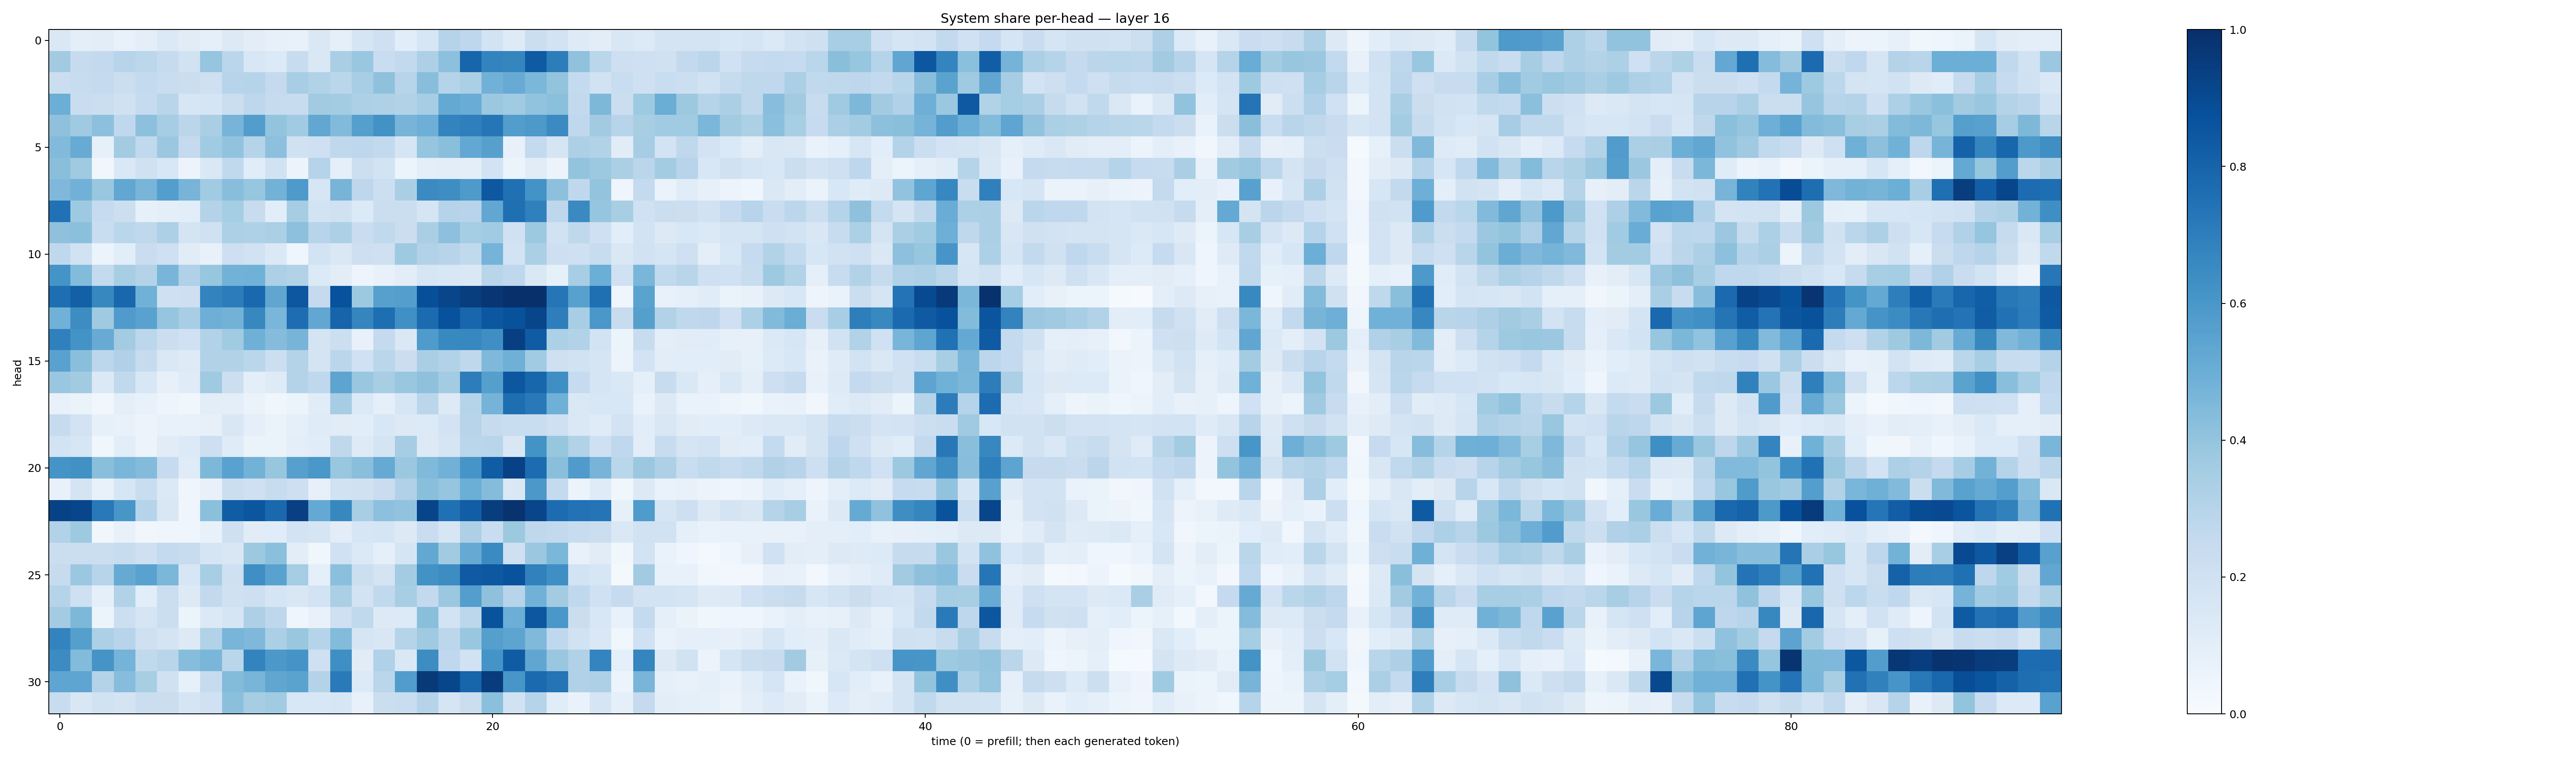

The table this chart was drawn from, first rows:
0.1416382, 0.09907613, 0.10388827, 0.070911884, 0.09841135, 0.14030614, 0.11224647, 0.08659276, 0.12870657, 0.103426695, 0.08122668, 0.07419531, 0.1441657, 0.08751807, 0.16766556, 0.20413469, 0.10742289, 0.15658219, 0.30264562, 0.2734507, 0.18512042, 0.1244819, 0.22199361, 0.18208277
0.3627, 0.2442, 0.2614, 0.2957, 0.2791, 0.2435, 0.1946, 0.397, 0.2826, 0.1535, 0.1355, 0.2417, 0.1449, 0.3368, 0.3865, 0.2279, 0.2611, 0.3256, 0.4151, 0.7967, 0.6786, 0.6683, 0.8352, 0.7015
0.2193, 0.2402, 0.2505, 0.2225, 0.2548, 0.2311, 0.2193, 0.2064, 0.2953, 0.3006, 0.2515, 0.3466, 0.3128, 0.2868, 0.3449, 0.411, 0.2947, 0.4258, 0.3023, 0.3322, 0.4815, 0.5108, 0.4581, 0.4011
0.4989, 0.2312, 0.2191, 0.1983, 0.2485, 0.2904, 0.1575, 0.1682, 0.2252, 0.277, 0.2442, 0.2403, 0.363, 0.3575, 0.3246, 0.3224, 0.3088, 0.3496, 0.522, 0.5061, 0.3825, 0.3661, 0.4033, 0.4186
0.411, 0.3678, 0.4173, 0.2658, 0.4144, 0.35, 0.2821, 0.338, 0.472, 0.5724, 0.4002, 0.3657, 0.53, 0.4451, 0.566, 0.6247, 0.4702, 0.4935, 0.677, 0.6933, 0.7276, 0.5738, 0.5899, 0.6497
0.4432, 0.5104, 0.08568, 0.3566, 0.2645, 0.3806, 0.2533, 0.3663, 0.4046, 0.3, 0.4142, 0.1966, 0.2075, 0.2719, 0.276, 0.2594, 0.1676, 0.397, 0.4246, 0.5236, 0.5601, 0.07377, 0.255, 0.1659
0.4223, 0.3673, 0.03154, 0.1465, 0.198, 0.1547, 0.05519, 0.1407, 0.2621, 0.1161, 0.1907, 0.05734, 0.3004, 0.0874, 0.215, 0.1859, 0.06025, 0.1012, 0.1043, 0.09398, 0.1805, 0.06062, 0.1125, 0.05498
0.4521, 0.4825, 0.3897, 0.5304, 0.4678, 0.5691, 0.4689, 0.3635, 0.4282, 0.3944, 0.4801, 0.5892, 0.1606, 0.4696, 0.2737, 0.2153, 0.3365, 0.6504, 0.6403, 0.5892, 0.8446, 0.7512, 0.619, 0.4142
0.7475, 0.3725, 0.2497, 0.2151, 0.08386, 0.1003, 0.1077, 0.3049, 0.3552, 0.2366, 0.107, 0.3482, 0.1857, 0.196, 0.1341, 0.2196, 0.2222, 0.1672, 0.2975, 0.2949, 0.5287, 0.7558, 0.6877, 0.2737
0.4132, 0.4191, 0.2313, 0.2877, 0.2698, 0.3255, 0.1793, 0.1995, 0.3247, 0.3205, 0.3346, 0.4153, 0.2942, 0.325, 0.227, 0.2635, 0.2191, 0.3373, 0.4157, 0.3533, 0.3659, 0.2003, 0.3754, 0.1924
0.2693, 0.1921, 0.06169, 0.1087, 0.2275, 0.2104, 0.1126, 0.07066, 0.2117, 0.1946, 0.1377, 0.04, 0.1874, 0.1469, 0.2118, 0.2068, 0.3736, 0.3161, 0.2956, 0.2644, 0.4753, 0.1874, 0.3323, 0.2134
0.6171, 0.438, 0.2548, 0.3436, 0.3079, 0.4672, 0.3188, 0.3932, 0.4786, 0.4862, 0.3266, 0.3088, 0.1332, 0.1038, 0.0477, 0.07057, 0.1036, 0.1626, 0.1544, 0.141, 0.2892, 0.2665, 0.1423, 0.08469
0.7615, 0.8129, 0.6615, 0.7887, 0.4862, 0.2057, 0.2143, 0.6785, 0.706, 0.7799, 0.5319, 0.8489, 0.253, 0.8747, 0.3764, 0.5623, 0.5696, 0.8824, 0.9166, 0.9477, 0.975, 0.9944, 0.9949, 0.7295
0.4858, 0.6414, 0.3689, 0.5806, 0.5542, 0.3957, 0.3476, 0.4922, 0.4768, 0.6624, 0.4635, 0.7636, 0.53, 0.7978, 0.6705, 0.7597, 0.6315, 0.7696, 0.8732, 0.7898, 0.8497, 0.8706, 0.9158, 0.6984
0.6896, 0.6197, 0.5104, 0.3565, 0.2801, 0.2224, 0.2, 0.3094, 0.3635, 0.4896, 0.4371, 0.4701, 0.1797, 0.2152, 0.07196, 0.2537, 0.1478, 0.5836, 0.6568, 0.6646, 0.6331, 0.9394, 0.8291, 0.3292
0.5512, 0.4234, 0.2804, 0.3165, 0.2448, 0.141, 0.1228, 0.3113, 0.3107, 0.2877, 0.2172, 0.3052, 0.1767, 0.2833, 0.1996, 0.2853, 0.2232, 0.3379, 0.3118, 0.273, 0.4504, 0.49, 0.3641, 0.2039
0.3831, 0.3596, 0.1403, 0.2644, 0.1558, 0.08129, 0.1197, 0.3684, 0.2159, 0.1005, 0.1229, 0.3082, 0.2681, 0.5411, 0.3863, 0.3401, 0.3844, 0.4117, 0.358, 0.7031, 0.5662, 0.8478, 0.7923, 0.6343
0.07795, 0.06506, 0.03322, 0.0971, 0.07667, 0.05028, 0.03834, 0.1043, 0.09922, 0.063, 0.03807, 0.06046, 0.117, 0.3478, 0.1404, 0.09323, 0.1627, 0.2842, 0.1302, 0.2992, 0.4743, 0.7601, 0.7158, 0.4887
0.2422, 0.1828, 0.08287, 0.07205, 0.05605, 0.07057, 0.07538, 0.07858, 0.1484, 0.08844, 0.06612, 0.09065, 0.1208, 0.113, 0.109, 0.1536, 0.1274, 0.1346, 0.1832, 0.2949, 0.2446, 0.2333, 0.231, 0.2083
0.1836, 0.1597, 0.038, 0.1093, 0.0575, 0.11, 0.1341, 0.212, 0.119, 0.065, 0.06463, 0.09581, 0.1157, 0.2714, 0.1218, 0.1782, 0.3504, 0.1274, 0.1666, 0.2855, 0.2903, 0.1515, 0.6175, 0.391
0.6145, 0.6286, 0.4227, 0.461, 0.4398, 0.2464, 0.1185, 0.4551, 0.5543, 0.479, 0.392, 0.5612, 0.5996, 0.3905, 0.4226, 0.5118, 0.3812, 0.4492, 0.4843, 0.6065, 0.8266, 0.9317, 0.7683, 0.4232
0.07706, 0.1796, 0.07416, 0.1611, 0.2324, 0.139, 0.04142, 0.07095, 0.2249, 0.2073, 0.2354, 0.2137, 0.07956, 0.194, 0.1963, 0.23, 0.3173, 0.424, 0.3946, 0.5, 0.4344, 0.1449, 0.5945, 0.2558
0.9294, 0.9169, 0.7165, 0.6032, 0.3005, 0.1492, 0.04189, 0.4211, 0.8265, 0.8523, 0.779, 0.9337, 0.5226, 0.6614, 0.3455, 0.4155, 0.4049, 0.9192, 0.7532, 0.8204, 0.9486, 0.9862, 0.9172, 0.7683
0.3159, 0.3717, 0.03437, 0.07583, 0.03447, 0.04589, 0.04424, 0.07173, 0.2089, 0.1121, 0.115, 0.1821, 0.1644, 0.1023, 0.1633, 0.1696, 0.1311, 0.2293, 0.1629, 0.3258, 0.2336, 0.3766, 0.2706, 0.2616
0.226, 0.2195, 0.2231, 0.2377, 0.2052, 0.2573, 0.238, 0.1643, 0.1491, 0.3757, 0.4217, 0.1034, 0.03709, 0.1995, 0.1403, 0.08612, 0.1665, 0.5252, 0.3623, 0.5146, 0.6504, 0.2079, 0.3799, 0.4589
0.2425, 0.3809, 0.2963, 0.5117, 0.5524, 0.4596, 0.1596, 0.3442, 0.2107, 0.6341, 0.5514, 0.3522, 0.09138, 0.4209, 0.2157, 0.1768, 0.3555, 0.6249, 0.6437, 0.8381, 0.8447, 0.8658, 0.6874, 0.636
0.2987, 0.2066, 0.09164, 0.3125, 0.1065, 0.2224, 0.1258, 0.2596, 0.1971, 0.2123, 0.1654, 0.1519, 0.1865, 0.3344, 0.1815, 0.2638, 0.3437, 0.2613, 0.3827, 0.5699, 0.4124, 0.2944, 0.4833, 0.3587
0.3565, 0.4543, 0.05161, 0.2157, 0.1718, 0.2263, 0.06137, 0.1384, 0.165, 0.3263, 0.2753, 0.04156, 0.07706, 0.2094, 0.2655, 0.1316, 0.1355, 0.4226, 0.1848, 0.2802, 0.8645, 0.4964, 0.8511, 0.6002
0.6793, 0.5627, 0.3284, 0.2935, 0.2033, 0.1736, 0.1322, 0.3159, 0.4652, 0.4528, 0.3344, 0.3869, 0.3008, 0.4414, 0.1653, 0.1504, 0.299, 0.3678, 0.2783, 0.3834, 0.5661, 0.5405, 0.4487, 0.2666
0.6452, 0.4376, 0.613, 0.4739, 0.2623, 0.2924, 0.4327, 0.4641, 0.2866, 0.6761, 0.5965, 0.613, 0.2082, 0.6334, 0.1126, 0.3185, 0.1477, 0.6411, 0.2672, 0.1942, 0.6153, 0.8305, 0.533, 0.386
0.5384, 0.5382, 0.3079, 0.4331, 0.3414, 0.1961, 0.08204, 0.246, 0.439, 0.465, 0.5314, 0.5482, 0.3086, 0.7121, 0.1338, 0.2885, 0.5773, 0.9593, 0.9138, 0.7945, 0.9525, 0.6016, 0.7768, 0.7367
0.2346, 0.1514, 0.1951, 0.1733, 0.2193, 0.224, 0.1674, 0.2029, 0.419, 0.3505, 0.3657, 0.1547, 0.1543, 0.1574, 0.07766, 0.2248, 0.2314, 0.3027, 0.1664, 0.2207, 0.4197, 0.1924, 0.2997, 0.1172
